Photos from the image-classification dataset "data" in the GitHub repository LeonardoSanBenitez/Creative-Corner. Its 2 classes are: house, not a house.

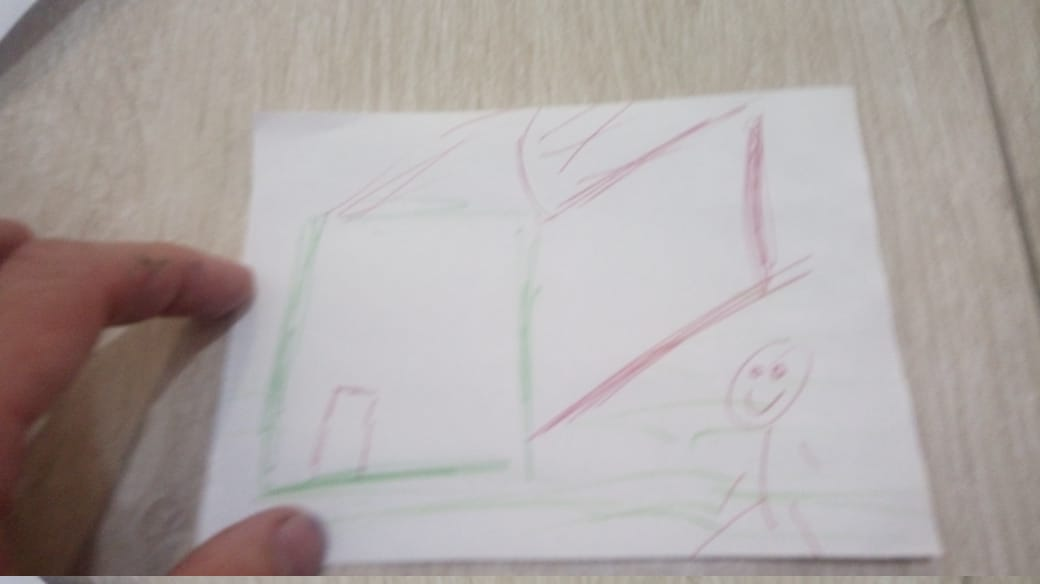
Label: house

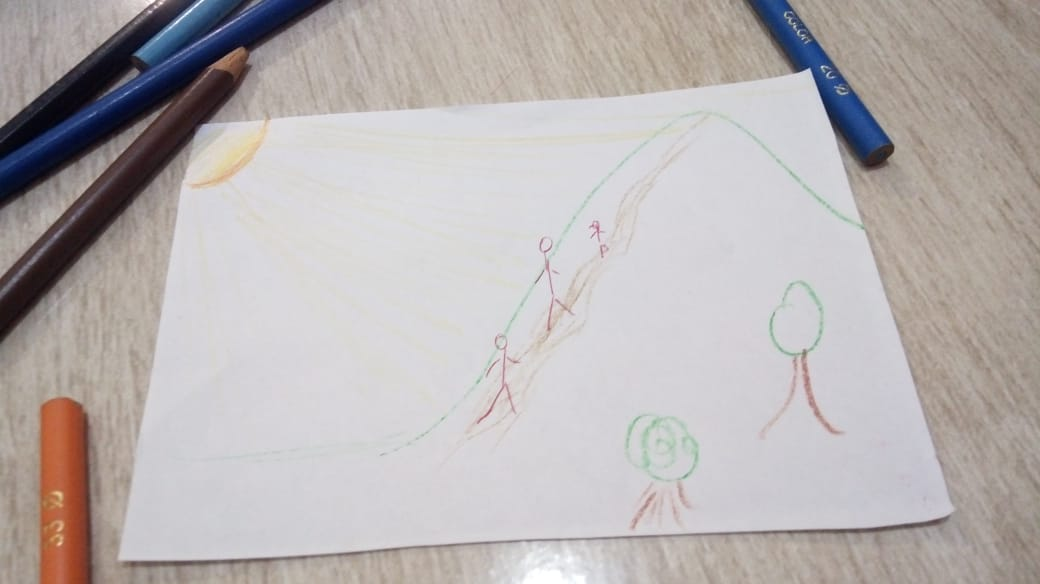
Label: not a house

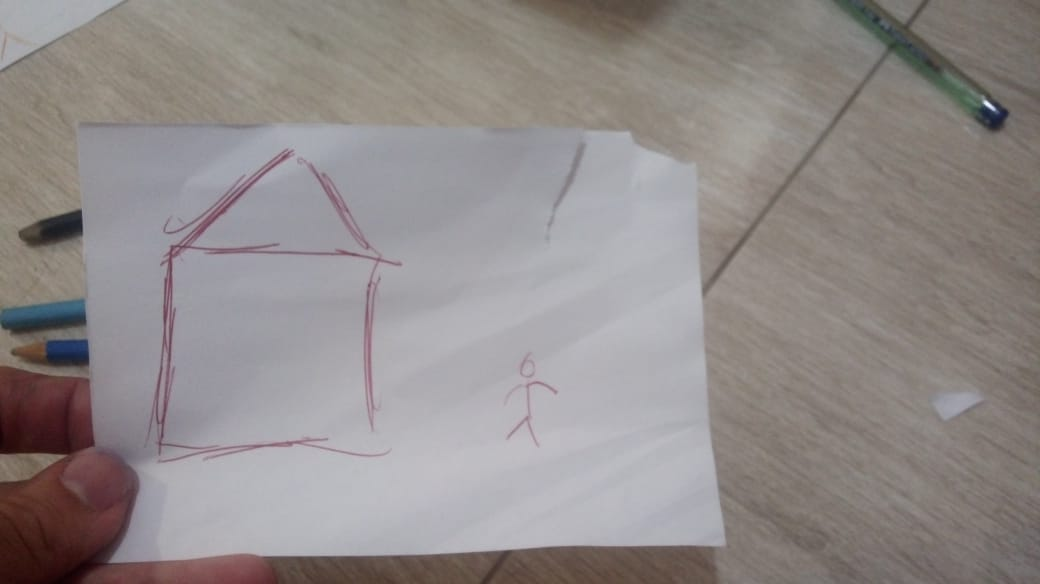
Label: house

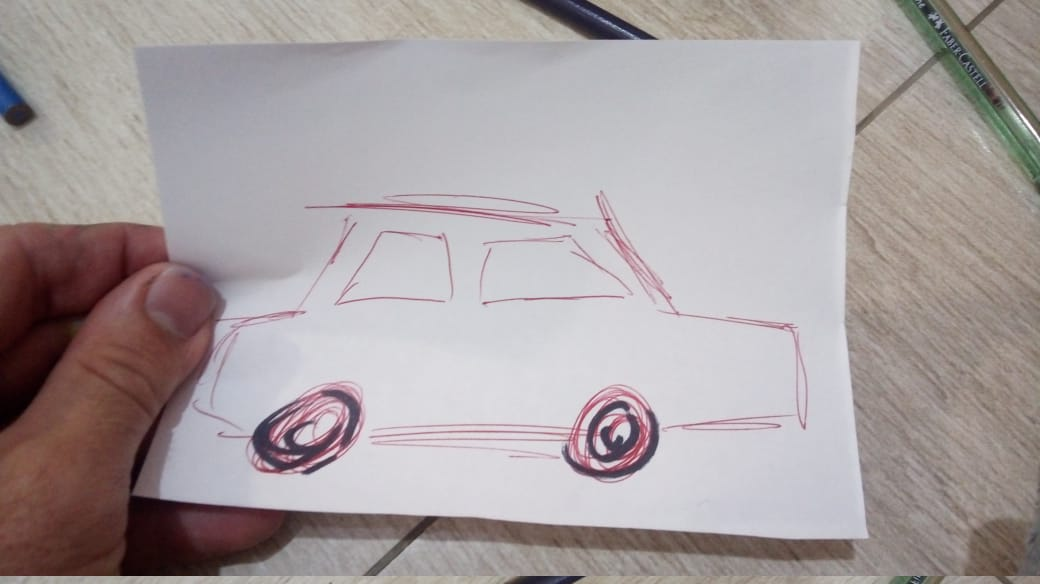
Label: not a house

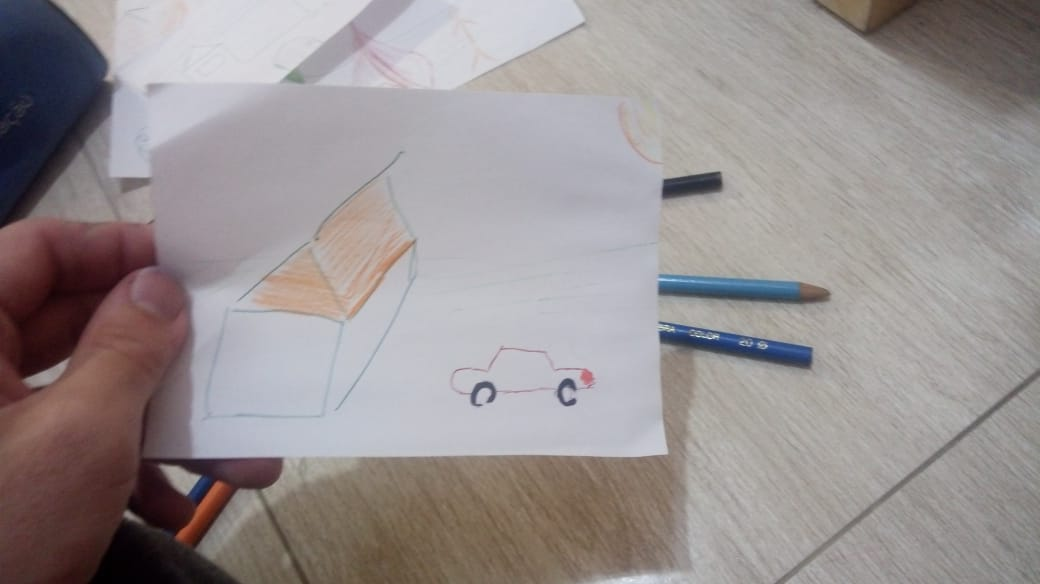
Label: house

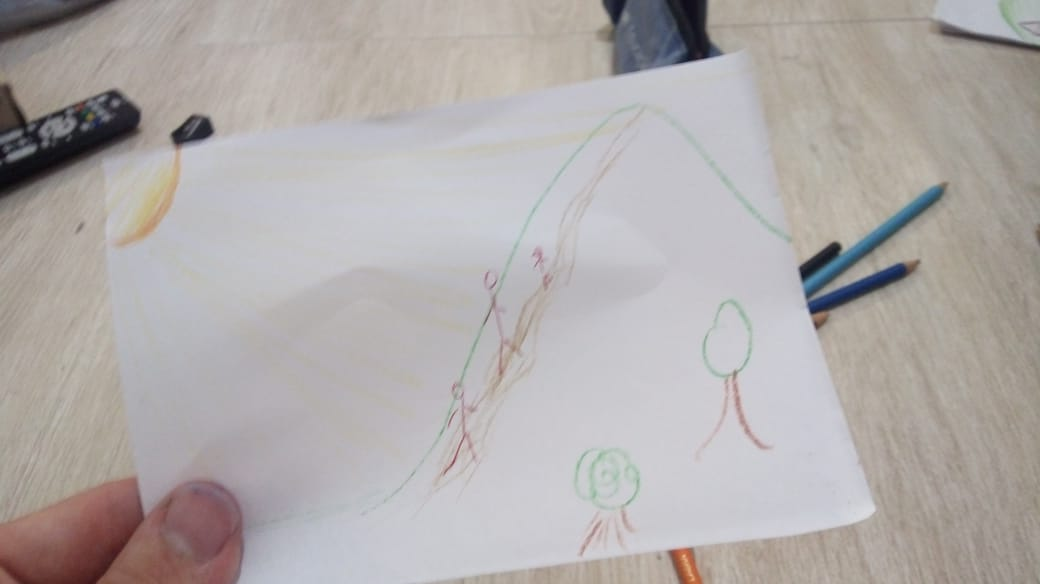
Label: not a house
